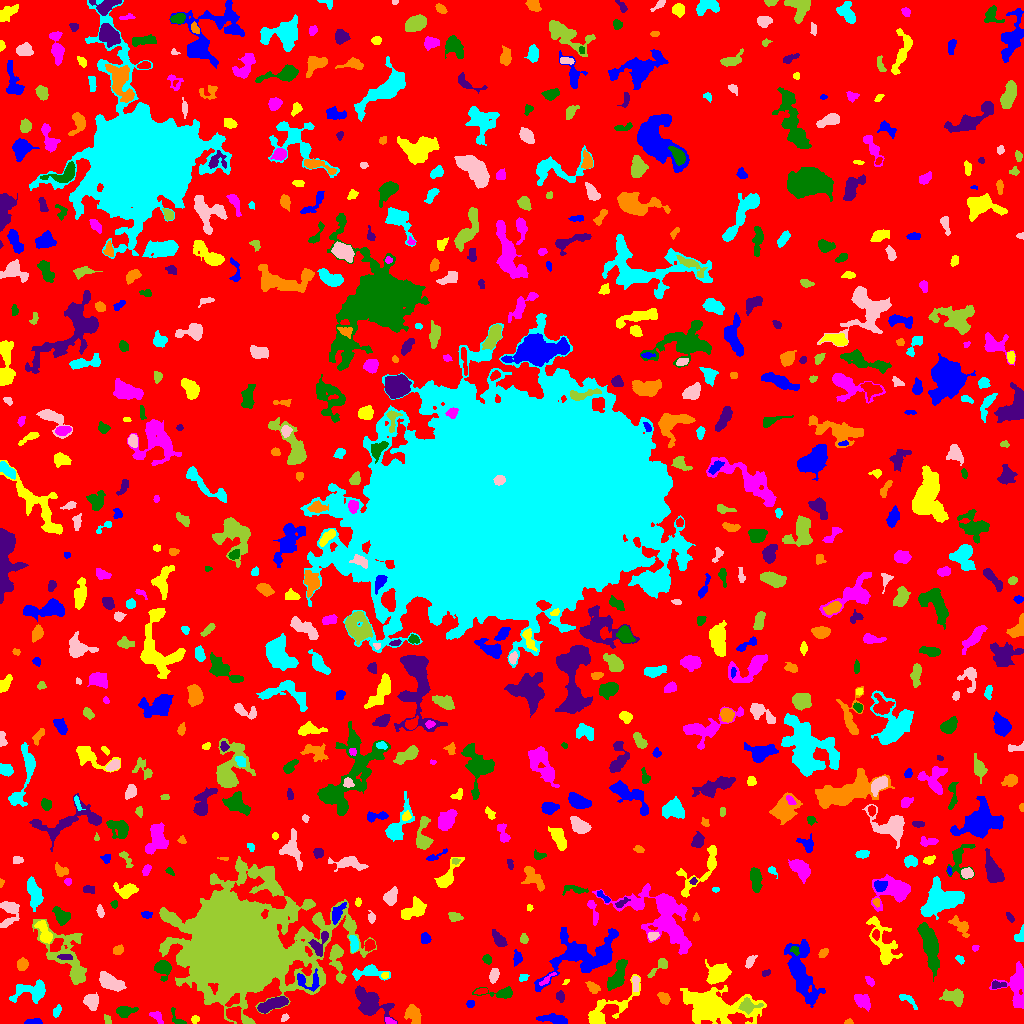

The file beside this chart, header and first rows:
ID, X, Y, A, B, theta, total_flux, mu_max, mu_median, mu_mean, R_fwhm, R_e, R10, R90, x_start, x_end, y_start, y_end, area, greylevel
0, 513.5, 501.7, 303.8, 298.1, 0.6933, 1440090, 19.0, 1.0, 1.861, 8.058, 229, 88.04, 371.2, 0, 1023, 0, 1023, 773903, 1.861
1, 32.93, 1.612, 3.699, 1.32, 0.1017, 242.0, 7.0, 2.0, 2.659, 3.192, 2.706, 0.9772, 4.26, 24, 42, 0, 5, 91, 7.659
2, 194.9, 4.278, 1.974, 1.865, 0.2954, 169.0, 5.0, 3.0, 2.77, 3.385, 2.459, 0.9772, 3.7, 191, 199, 0, 8, 61, 7.77
3, 390.5, 1.897, 2.966, 1.123, -0.3539, 107.0, 4.0, 2.0, 1.672, 3.432, 2.257, 0.7979, 3.523, 385, 396, 0, 6, 64, 8.672
4, 176.8, 4.799, 5.577, 2.35, -0.9483, 189.0, 4.0, 2.0, 1.853, 4.583, 3.29, 1.262, 4.983, 171, 186, 0, 16, 102, 6.853
5, 369.6, 20.76, 9.935, 5.411, -0.6597, 2695, 10.0, 4.0, 4.278, 9.271, 7.715, 3.038, 12.17, 355, 397, 0, 38, 630, 8.278
6, 848.7, 1.213, 2.039, 1.135, 0.06305, 122.0, 7.0, 3.0, 2.837, 2.111, 1.784, 0.5642, 2.932, 844, 853, 0, 5, 43, 7.837
7, 56.94, 12.59, 2.537, 1.689, 0.9668, 160.0, 5.0, 2.0, 1.882, 2.585, 2.459, 0.9772, 4.146, 53, 61, 6, 19, 85, 6.882
8, 284.5, 5.587, 2.207, 1.249, 0.9152, 63.0, 3.0, 1.0, 1.189, 2.646, 2.185, 0.7979, 3.241, 281, 289, 2, 10, 53, 6.189
9, 107.6, 3.593, 2.749, 1.439, -0.9694, 113.0, 3.0, 2.0, 1.794, 3.523, 2.394, 0.9772, 3.656, 104, 111, 0, 9, 63, 6.794
10, 778.6, 5.167, 2.534, 1.908, -1.514, 168.0, 4.0, 2.0, 1.867, 3.989, 2.706, 1.128, 4.406, 774, 783, 0, 13, 90, 6.867
11, 556.1, 3.8, 6.549, 2.189, -0.1435, 1173, 14.0, 3.0, 5.078, 4.886, 4.146, 1.596, 7.092, 536, 567, 0, 10, 231, 9.078
12, 710.3, 17.64, 14.62, 6.598, -0.1138, 12556, 33.0, 4.0, 7.76, 8.867, 9.288, 3.568, 17.34, 680, 766, 0, 38, 1618, 11.76
13, 156.3, 6.913, 3.96, 1.988, -0.6544, 92.0, 2.0, 1.0, 0.8288, 4.853, 2.932, 1.128, 4.514, 149, 163, 0, 12, 111, 5.829
14, 124.3, 12.15, 4.715, 2.464, 0.09561, 619.0, 8.0, 3.0, 3.401, 4.754, 3.949, 1.596, 6.555, 116, 138, 6, 17, 182, 7.401
15, 272.6, 19.21, 7.906, 2.561, 0.3459, 2101, 12.0, 7.0, 6.586, 7.939, 5.863, 2.394, 8.777, 257, 288, 10, 27, 319, 11.59
16, 412.8, 9.787, 4.464, 2.967, -1.03, 715.0, 8.0, 2.0, 2.979, 5.078, 4.26, 1.693, 7.069, 404, 421, 0, 19, 240, 7.979
17, 905.8, 24.68, 5.219, 1.837, -0.5774, 142.0, 4.0, 1.0, 1.154, 3.432, 2.877, 0.9772, 4.787, 899, 917, 14, 29, 123, 6.154
18, 91.46, 22.23, 3.334, 2.916, -1.356, 998.0, 15.0, 4.0, 4.798, 3.827, 3.785, 1.382, 6.383, 83, 98, 13, 31, 208, 9.798
19, 748.2, 17.46, 4.603, 3.258, -0.07142, 490.0, 7.0, 2.0, 2.426, 3.989, 3.949, 1.493, 6.628, 738, 763, 9, 26, 202, 11.43
20, 192.4, 22.31, 3.049, 2.28, 1.532, 364.0, 6.0, 3.0, 3.339, 4.787, 3.385, 1.382, 5.171, 188, 198, 16, 29, 109, 8.339
21, 470.2, 19.52, 1.93, 1.888, 0.4591, 153.0, 4.0, 2.0, 2.55, 3.989, 2.523, 0.9772, 3.827, 466, 474, 16, 23, 60, 9.55
22, 604.1, 10.87, 15.56, 5.104, 0.6252, 2046, 17.0, 2.0, 3.615, 4.406, 5.698, 1.954, 11.21, 588, 640, 0, 49, 566, 7.615
23, 862.6, 22.56, 4.379, 2.653, -0.6283, 619.0, 7.0, 3.0, 2.976, 5.293, 4.26, 1.784, 6.457, 854, 870, 12, 29, 208, 7.976
24, 500.5, 30.17, 9.84, 2.59, -0.02492, 735.0, 7.0, 3.0, 3.372, 5.202, 4.549, 1.784, 7.399, 472, 512, 25, 37, 218, 7.372
25, 560.0, 27.06, 2.28, 1.851, -1.016, 261.0, 9.0, 2.5, 3.035, 2.985, 2.646, 0.9772, 4.107, 556, 564, 21, 33, 86, 8.035
26, 664, 25.26, 3.08, 2.182, -0.8002, 418.0, 9.0, 3.0, 3.398, 3.523, 3.29, 1.128, 5.262, 657, 670, 19, 31, 123, 8.398
27, 31.6, 31.92, 9.383, 4.75, 0.06674, 1506, 9.0, 3.0, 3.502, 6.232, 6.358, 2.459, 10.19, 9, 45, 20, 44, 430, 7.502
28, 635.5, 41.98, 3.576, 1.651, -0.0, 84.0, 3.0, 1.0, 0.8155, 2.523, 2.394, 0.7979, 4.029, 632, 639, 32, 47, 103, 7.816
29, 954.1, 26.6, 5.38, 3.334, -0.2092, 1373, 13.0, 5.0, 5.029, 5.015, 4.951, 1.871, 7.715, 939, 963, 17, 35, 273, 9.029
30, 481.7, 32.13, 3.299, 1.244, 0.1771, 152.0, 4.0, 2.0, 2.111, 3.742, 2.459, 0.9772, 4.029, 474, 487, 29, 35, 72, 9.111
31, 307.2, 42.59, 7.348, 4.58, -0.2543, 385.0, 5.0, 1.0, 1.674, 3.038, 4.853, 1.693, 7.756, 297, 319, 32, 55, 230, 9.674
32, 565.9, 41.92, 1.93, 1.072, 0.6877, 52.0, 3.0, 2.0, 1.625, 2.326, 1.693, 0.5642, 2.706, 562, 569, 39, 44, 32, 7.625
33, 869.8, 42.31, 2.955, 1.528, -0.826, 114.0, 4.0, 2.0, 1.562, 3.478, 2.646, 0.9772, 4.068, 865, 874, 37, 47, 73, 6.562
34, 617.5, 47.84, 8.744, 3.134, 1.153, 1945, 10.0, 5.0, 5.358, 8.387, 6.18, 2.459, 9.407, 607, 627, 33, 64, 363, 9.358
35, 997.1, 38.72, 4.109, 1.67, 0.04976, 135.0, 3.0, 2.0, 1.452, 4.068, 3.09, 1.128, 4.442, 992, 1006, 35, 43, 93, 8.452
36, 593.1, 35.9, 3.451, 2.151, -0.5977, 228.0, 4.0, 2.0, 1.854, 4.549, 3.241, 1.262, 5.441, 585, 600, 30, 42, 123, 6.854
37, 522.9, 45.48, 2.372, 1.768, 0.3399, 111.0, 4.0, 1.0, 1.708, 3.192, 2.394, 0.7979, 3.909, 519, 529, 42, 49, 65, 6.708
38, 109, 41.77, 6.181, 3.029, -0.4961, 1768, 15.0, 4.0, 5.17, 5.046, 5.109, 1.954, 8.5, 99, 126, 32, 52, 342, 10.17
39, 337, 63.61, 11, 3.024, -1.405, 859.0, 8.0, 2.0, 2.504, 4.549, 5.642, 1.954, 8.956, 329, 346, 40, 79, 343, 7.504
40, 475.3, 45.63, 1.782, 1.457, -1.247, 91.0, 5.0, 1.0, 1.655, 2.111, 1.871, 0.5642, 3.241, 472, 478, 41, 51, 55, 6.655
41, 802.1, 49.26, 17.71, 5.69, -1.317, 4091, 12.0, 4.0, 3.937, 8.5, 9.739, 3.523, 15.56, 784, 825, 16, 84, 1039, 7.937
42, 385.3, 48.06, 1.742, 1.502, 0.5015, 139.0, 6.0, 3.0, 2.896, 2.821, 2.034, 0.7979, 3.29, 381, 388, 45, 51, 48, 11.9
43, 547, 44.15, 5.584, 1.412, 0.6979, 233.0, 5.0, 3.0, 2.678, 3.827, 3.241, 1.262, 4.82, 539, 556, 38, 51, 87, 8.678
44, 162.8, 55.59, 4.168, 3.572, -1.155, 1288, 14.0, 5.0, 5.344, 5.078, 4.442, 1.693, 7.247, 154, 171, 42, 63, 241, 10.34
45, 765.7, 50.43, 2.169, 1.495, 0.4136, 129.0, 4.0, 2.0, 2.389, 3.523, 2.326, 0.9772, 3.568, 762, 770, 47, 54, 54, 7.389
46, 22.13, 59.26, 2.823, 2.506, 1.27, 653.0, 11.0, 5.0, 5.102, 4.184, 3.432, 1.382, 5.352, 17, 28, 53, 66, 128, 9.102
47, 369.3, 51.77, 7.96, 2.969, 0.033, 710.0, 10.0, 2.0, 2.465, 3.785, 4.26, 1.493, 7.203, 352, 390, 43, 59, 288, 8.465
48, 493.8, 47.68, 3.072, 1.86, 1.301, 312.0, 7.0, 2.0, 2.476, 3.385, 3.038, 1.128, 4.886, 489, 499, 40, 55, 126, 7.476
49, 659.3, 57.08, 7.093, 2.218, 0.7671, 333.0, 5.0, 2.0, 2.162, 3.656, 3.785, 1.382, 6.077, 647, 667, 46, 65, 154, 7.162
50, 832.2, 47.64, 3.488, 1.539, -1.375, 258.0, 7.0, 2.0, 2.263, 2.932, 2.877, 1.128, 4.687, 828, 836, 40, 56, 114, 7.263
51, 517.4, 66.04, 2.902, 1.811, 1.557, 198.0, 5.0, 2.0, 1.784, 3.241, 2.821, 1.128, 4.618, 513, 522, 57, 74, 111, 7.784
52, 716.5, 49.29, 5.775, 4.497, 0.703, 1242, 9.0, 3.0, 3.152, 5.781, 5.781, 2.185, 9.39, 705, 731, 39, 64, 394, 9.152
53, 1016, 37.83, 11.01, 5.901, 1.567, 1631, 7.0, 3.0, 2.993, 7.674, 7.334, 2.821, 11.53, 989, 1023, 15, 62, 545, 6.993
54, 487, 64.29, 2.061, 1.833, -0.7817, 201.0, 8.0, 2.0, 2.577, 2.764, 2.459, 0.7979, 3.949, 482, 491, 59, 69, 78, 8.577
55, 64.94, 66.48, 3.831, 1.436, -0.052, 130.0, 3.0, 2.0, 1.566, 3.827, 2.985, 1.128, 4.442, 57, 72, 64, 69, 83, 11.57
56, 823.4, 70.57, 2.395, 1.635, 0.6337, 149.0, 6.0, 2.0, 1.863, 2.821, 2.523, 0.7979, 4.107, 818, 828, 66, 75, 80, 6.862
57, 960, 63.69, 2.083, 1.366, -0.8699, 115.0, 6.0, 2.0, 1.885, 2.394, 2.034, 0.7979, 3.385, 955, 964, 59, 68, 61, 6.885
58, 749.9, 62.12, 3.516, 1.784, 1.051, 213.0, 6.0, 2.0, 2.088, 2.985, 2.932, 1.128, 4.983, 745, 757, 55, 68, 102, 7.088
59, 68.67, 64.27, 18.45, 7.705, -0.9764, 2870, 12.0, 2.0, 2.98, 5.836, 8.612, 2.877, 14.73, 32, 86, 39, 104, 963, 6.98
... 700 more rows
